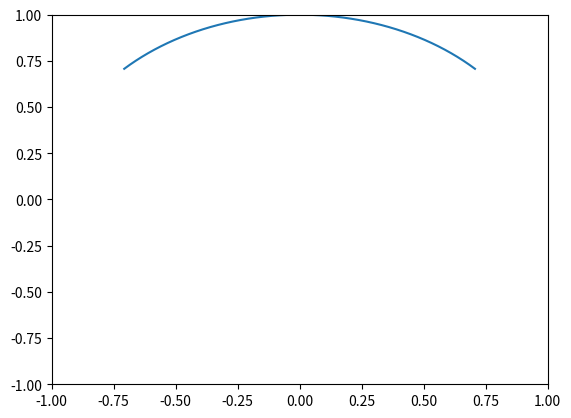

This chart was generated by the following Python code:
#!/usr/bin/env python3
# -*- coding: utf-8 -*-
"""
Created on Fri Feb 11 11:29:54 2022

@author: os18o068
"""

from matplotlib import pyplot as plt
import matplotlib.patches as patches
import numpy as np

fig, ax = plt.subplots()
ax.set_xlim(-1, 1)
ax.set_ylim(-1, 1)
angles = np.linspace(np.pi / 4, np.pi - np.pi / 4)
rad = 1.
x = rad * np.cos(angles)
y = rad * np.sin(angles)

ax.plot(x, y)